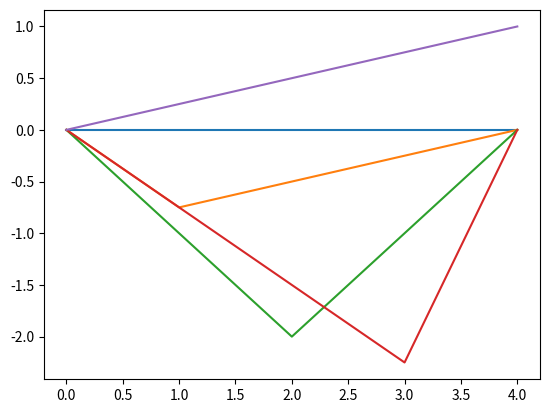

The matplotlib source for this figure:
#!/usr/bin/env python3
# -*- coding: utf-8 -*-
"""
Created on Sun Jan  7 08:18:15 2018

[redacted]

[redacted]
"""
import numpy as np
import matplotlib.pyplot as plt

def tridiag(a, b, c, k1=-1, k2=0, k3=1):
    return np.diag(a, k1) + np.diag(b, k2) + np.diag(c, k3)
N = 4
h = 0.25
A = tridiag(h*np.ones(N),-2*h*np.ones(N+1),h*np.ones(N))
A[0,:]=0
A[-1,:]=0
A[-0,-0]=1
A[-1,-1]=1
F=np.array([0, 0.25, 0.5,0.75,1])
def bmatrix(a):
    """Returns a LaTeX bmatrix

    :a: numpy array
    :returns: LaTeX bmatrix as a string
    """
    if len(a.shape) > 2:
        raise ValueError('bmatrix can at most display two dimensions')
    lines = str(a).replace('[', '').replace(']', '').splitlines()
    rv = [r'\begin{bmatrix}']
    rv += ['  ' + ' & '.join(l.split()) + r'\\' for l in lines]
    rv +=  [r'\end{bmatrix}']
    return '\n'.join(rv)

def matrix(N):
    h=1/N
    for i in range(N):
        print(i)
B=np.linalg.inv(A)
#plt.plot(np.dot(B,F))
a=[0,0,0,0,0]
for i in range(5):
    plt.plot(F[i]*B[:,i])
    a+=F[i]*B[:,i]
    print(a)
        

